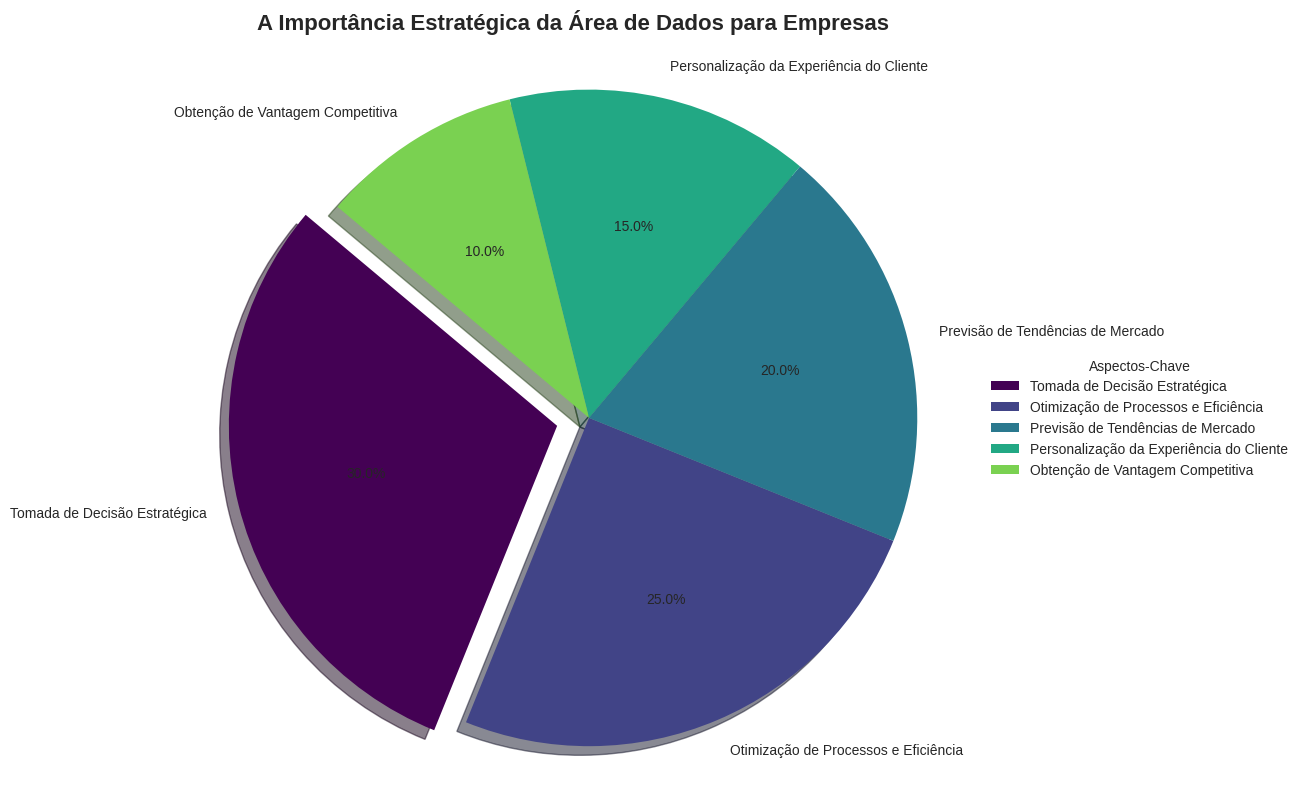

Source code (Python):
import matplotlib.pyplot as plt
from matplotlib.cm import get_cmap

# Definição dos dados para o gráfico de pizza
aspectos = [
    'Tomada de Decisão Estratégica',
    'Otimização de Processos e Eficiência',
    'Previsão de Tendências de Mercado',
    'Personalização da Experiência do Cliente',
    'Obtenção de Vantagem Competitiva'
]
importancia = [30, 25, 20, 15, 10]  # Valores em porcentagem

# Gerar cores usando um mapa de cores (Viridis)
cmap = get_cmap('viridis')
cores = cmap([i / len(aspectos) for i in range(len(aspectos))])

# Estilo do gráfico
plt.style.use('seaborn-v0_8-whitegrid')

# Criar figura com tamanho personalizado
plt.figure(figsize=(12, 8))

# Criar o gráfico de pizza
plt.pie(importancia, 
        labels=aspectos,
        colors=cores,
        autopct='%1.1f%%',  # Formato da porcentagem
        startangle=140,      # Ângulo inicial para melhor visualização
        shadow=True,         # Sombra para efeito 3D
        explode=(0.1, 0, 0, 0, 0)  # Destacar a primeira fatia
       )

# Adicionar título com mais destaque
plt.title('A Importância Estratégica da Área de Dados para Empresas', pad=20, fontsize=16, weight='bold')

# Adicionar uma legenda informativa
plt.legend(aspectos, 
           title="Aspectos-Chave",
           loc="center left",
           bbox_to_anchor=(1, 0, 0.5, 1))

# Garantir que o gráfico seja perfeitamente circular
plt.axis('equal')

# Ajustar o layout para evitar sobreposições
plt.tight_layout()

# Exibir o gráfico
plt.show()
